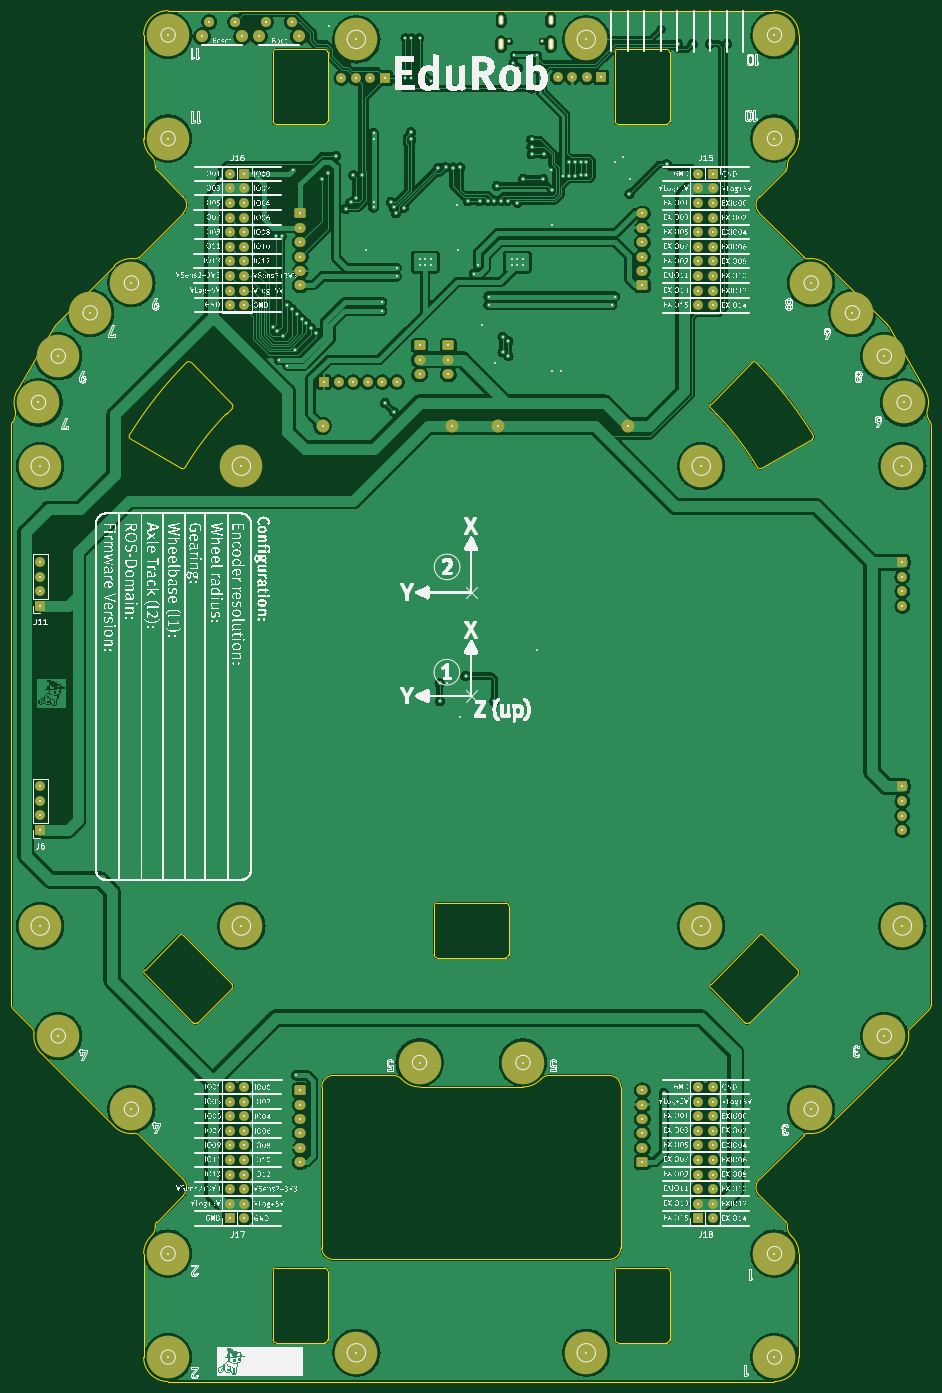
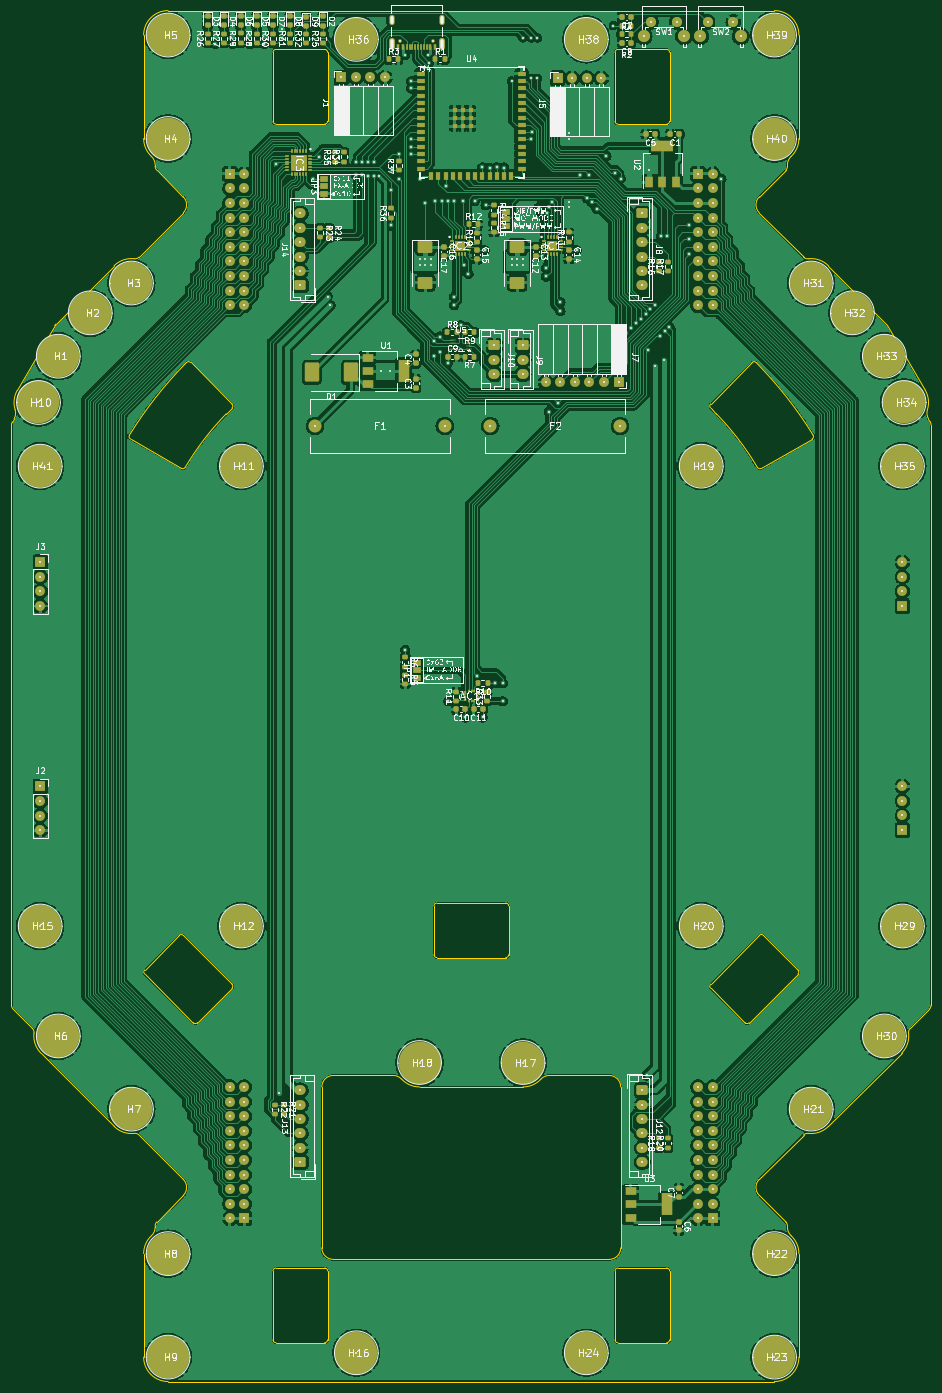
Circuit board: 7 layer files. Board 160.0 x 238.5 mm.
- outline: Edurob-Edge_Cuts.gm1 (11183 bytes)
- bottom_copper: Edurob.GBL (569488 bytes)
- bottom_silk: Edurob.GBO (421296 bytes)
- bottom_mask: Edurob.GBS (18344 bytes)
- top_copper: Edurob.GTL (432554 bytes)
- top_silk: Edurob.GTO (3408289 bytes)
- top_mask: Edurob.GTS (7606 bytes)

=== outline: Edurob-Edge_Cuts.gm1 (11183 bytes, source omitted) ===
=== bottom_copper: Edurob.GBL (569488 bytes, source omitted) ===
=== bottom_silk: Edurob.GBO (421296 bytes, source omitted) ===
=== bottom_mask: Edurob.GBS (18344 bytes, source omitted) ===
=== top_copper: Edurob.GTL (432554 bytes, source omitted) ===
=== top_silk: Edurob.GTO (3408289 bytes, source omitted) ===
=== top_mask: Edurob.GTS (7606 bytes, source omitted) ===
